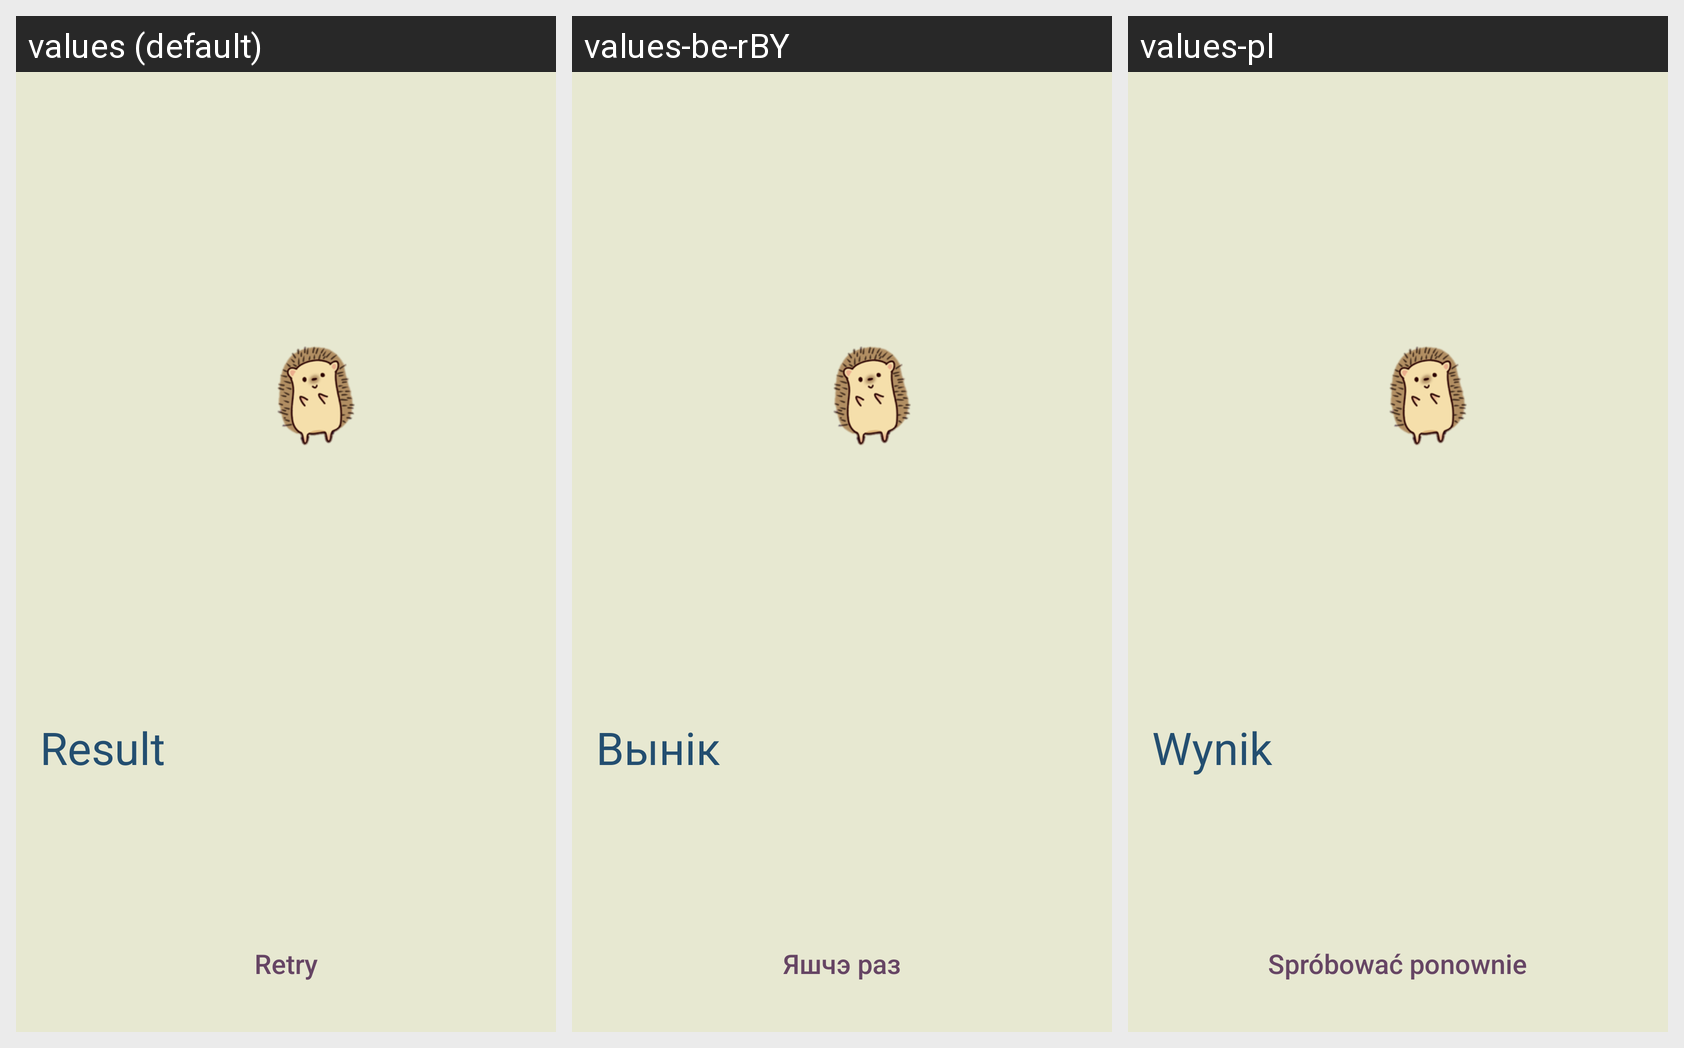

Strings drawn on this Android screen and how each of the app's shown locales translates them:
Android screen res/layout/activity_ptsd_results_2.xml rendered under 3 locales, left to right: values (default), values-be-rBY, values-pl. Device: Nexus 5 (rendered at 1080×1920; each locale shown at half size, 540×960, under a caption strip naming it); theme Theme.Vožyk.
Strings drawn on this screen, with the default value and each locale's value (text and hints the layout hard-codes, and strings that could not be matched under every locale, appear in the picture but are not listed):

result
  values: Result
  values-be-rBY: Вынік
  values-pl: Wynik

retry
  values: Retry
  values-be-rBY: Яшчэ раз
  values-pl: Spróbować ponownie
